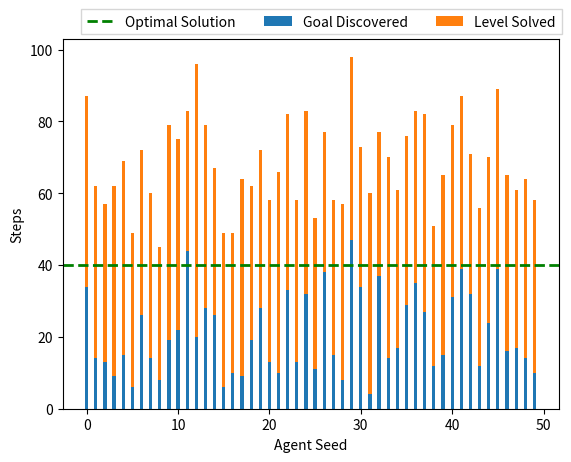

Here is the Python script that generated this plot:
import matplotlib.pyplot as plt
import numpy as np

optimal = 40
seeds = range(50)
labels = seeds
goal_found = np.array([34,
                       14,
                       13,
                       9,
                       15,
                       6,
                       26,
                       14,
                       8,
                       19,
                       22,
                       44,
                       20,
                       28,
                       26,
                       6,
                       10,
                       9,
                       19,
                       28,
                       13,
                       10,
                       33,
                       13,
                       32,
                       11,
                       38,
                       15,
                       8,
                       47,
                       34,
                       4,
                       37,
                       14,
                       17,
                       29,
                       35,
                       27,
                       12,
                       15,
                       31,
                       39,
                       32,
                       12,
                       24,
                       39,
                       16,
                       17,
                       14,
                       10])
level_solved = np.array([87,
                         62,
                         57,
                         62,
                         69,
                         49,
                         72,
                         60,
                         45,
                         79,
                         75,
                         83,
                         96,
                         79,
                         67,
                         49,
                         49,
                         64,
                         62,
                         72,
                         58,
                         66,
                         82,
                         58,
                         83,
                         53,
                         77,
                         58,
                         57,
                         98,
                         73,
                         60,
                         77,
                         70,
                         61,
                         76,
                         83,
                         82,
                         51,
                         65,
                         79,
                         87,
                         71,
                         56,
                         70,
                         89,
                         65,
                         61,
                         64,
                         58])
width = 0.35  # the width of the bars: can also be len(x) sequence

fig, ax = plt.subplots()

ax.bar(labels, goal_found, width, label='Goal Found')
ax.bar(labels, level_solved - goal_found, width, bottom=goal_found, label='Solved')

ax.set_ylabel('Steps')
ax.set_xlabel('Agent Seed')
# ax.set_title('Steps required to find the goal and solve the level')
ax.legend()

mean_solved = np.mean(level_solved)
mean_goal_found = np.mean(goal_found)

# plt.axhline(y=mean_goal_found, linewidth=1, linestyle='dashed')
# plt.axhline(y=mean_solved, linewidth=1, color='orange')

plt.axhline(y=optimal, linewidth=2, linestyle='dashed', color='green', label='Optimal solution')
labels = ["Optimal Solution", "Goal Discovered", "Level Solved"]
handles, _ = ax.get_legend_handles_labels()
plt.legend(handles=handles, labels=labels, loc=0, bbox_to_anchor=(1.02, 1.1), ncol=3, fancybox=False, shadow=False)

print(handles)

plt.show()

path_length = level_solved - goal_found
print(np.mean(path_length))
print(np.std(path_length))
print(np.mean(goal_found))
print(np.std(goal_found))
print(np.mean(level_solved))
